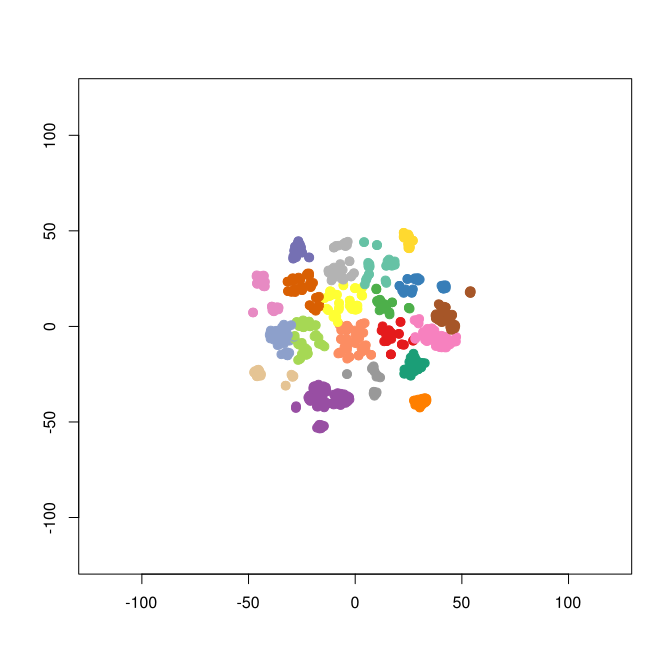

Data behind this chart, as committed beside it:
smile	binding.affinity
[H]N([H])C([H])([H])C([H])([H])C1=C([H])…	679
[H]N1C(=O)N(C2=C1C([H])=C([H])C([H])=C2[…	40
[H]N1C(=O)N(C2=C1C([H])=C([H])C([H])=C2[…	48
[H]N1C(=O)N(C2=C1C([H])=C([H])C([H])=C2[…	26
[H]C1=C([H])C([H])=C2N(C(=O)N(C2=C1[H])C…	296
[H]C1=C([H])C([H])=C(C([H])=C1[H])N1C([H…	864
[H]C1=C([H])C([H])=C(C([H])=C1[H])N1C([H…	566
[H]C1=C([H])C([H])=C(C([H])=C1[H])N1C(=O…	1867
[H]C1=C([H])C([H])=C2N(C(=O)N(C2=C1[H])C…	2500
[H]N([H])C([H])([H])C([H])([H])C(=O)N([H…	5100
[H]N(C(=O)C1([H])C([H])([H])C([H])([H])N…	6900
[H]N(C(=O)[C@@]1([H])C([H])([H])N([H])C(…	5800
[H]N1C(=O)N(C2=C1C([H])=C([H])C([H])=C2[…	6
[H]N1C(=O)N(C2=C1C([H])=C([H])C([H])=C2[…	38
[H]N1C(=O)N(C2=C1C([H])=C([H])C([H])=C2[…	20
[H]N1C(=O)N(C2=C1C([H])=C([H])C([H])=C2[…	78
[H]N1C(=O)N(C2=C1C([H])=C([H])C([H])=C2[…	11
[H]N1C(=O)N(C2=C1C([H])=C([H])C([H])=C2[…	7
[H]C1=C([H])C([H])=C(C([H])=C1[H])N1C(=O…	1230
[H]C1=C([H])C(=C([H])C(=C1[H])C(F)(F)F)N…	128
[H]C1=C([H])C(=C([H])C(=C1[H])C(F)(F)F)N…	1820
[H]C1=C([H])C(=C([H])C(=C1[H])C(F)(F)F)N…	31
[H]C1=C([H])C(=C([H])C(=C1[H])C(F)(F)F)N…	335
[H]C1=C([H])C(=C([H])C(=C1[H])C(F)(F)F)N…	107
[H]C1=C([H])C(=C([H])C(=C1[H])C(F)(F)F)N…	5000
[H]C1=C([H])C([H])=C2N(C(=O)N(C2=C1[H])C…	267
[H]N1C(=O)N(C2=C1C([H])=C([H])C([H])=C2[…	1029
[H]N1C(=O)N(C2=C1C([H])=C([H])C([H])=C2[…	1838
[H]N1C(=O)N(C2=C1C([H])=C([H])C([H])=C2[…	243
[H]C1=C([H])C([H])=C(C([H])=C1[H])N1C([H…	902
[H]C1=C([H])C(=C([H])C(=C1[H])C(F)(F)F)N…	46
[H]C1=C([H])C(=C([H])C(=C1[H])C(F)(F)F)N…	221
[H]C1=C([H])C([H])=C2N(C(=O)N(C2=C1[H])C…	168
[H]C1=C([H])C(=C([H])C(=C1[H])C(F)(F)F)N…	21
[H]C1=C([H])C(=C([H])C(=C1[H])C(F)(F)F)N…	1200
[H]C1=C([H])C(=C([H])C(=C1[H])C(F)(F)F)N…	2567
[H]N1C2=C(C([H])=C(OC([H])([H])[H])C([H]…	900
[H]N1C2=C([H])C([H])=C([H])C([H])=C2C(=N…	29
[H]N1C2=C(C([H])=C(OC([H])([H])[H])C([H]…	702.5
[H]N1C2=C(C([H])=C(OC([H])([H])[H])C([H]…	155
[H]O[C@@]([H])(C([H])([H])N([H])C(=O)C1=…	10
[H]N([H])S(=O)(=O)C1=C([H])C(=C([H])C([H…	84
[H]C1=C(C2=C(C([H])=C([H])C(OC([H])([H])…	1250
[H]N1C([H])=C(C2=C([H])C([H])=C([H])N=C1…	713
[H]N1C([H])=C(C2=C([H])C([H])=C([H])N=C1…	212.9
[H]N1C([H])=C(C2=C([H])C([H])=C([H])N=C1…	412.3
[H]N1C([H])=C(C2=C([H])C([H])=C([H])N=C1…	102.8
[H]N1C([H])=C(C2=C([H])C([H])=C([H])N=C1…	335.9
[H]C1=C([H])C(=C([H])C([H])=C1F)C([H])([…	726
[H]C1=C([H])C([H])=C(C([H])=C1[H])C([H])…	2130
[H]OC1=NC2=C([H])C([H])=C([H])C([H])=C2N…	4420
[H]N1C([H])=C(C2=C([H])C([H])=C([H])N=C1…	226.3
[H]N1C([H])=C(C2=C([H])C([H])=C([H])N=C1…	411
[H]N1C([H])=C(C2=C([H])C([H])=C([H])N=C1…	318.2
[H]C1=C(C2=C([H])C([H])=C([H])C([H])=C2N…	3700
[H]N([H])C([H])([H])C([H])([H])C1=C([H])…	29
[H]C1=C(N(C2=C1C(=C([H])C([H])=C2[H])C([…	1300
[H]C1=C([H])C(=C([H])C([H])=C1F)C([H])([…	1170
[H]N(C(=O)C1=C([H])C([H])=C(F)C([H])=C1[…	1460
[H]C1=C([H])C2=C([H])C([H])=C(Br)C([H])=…	22.5
... 766 more rows
